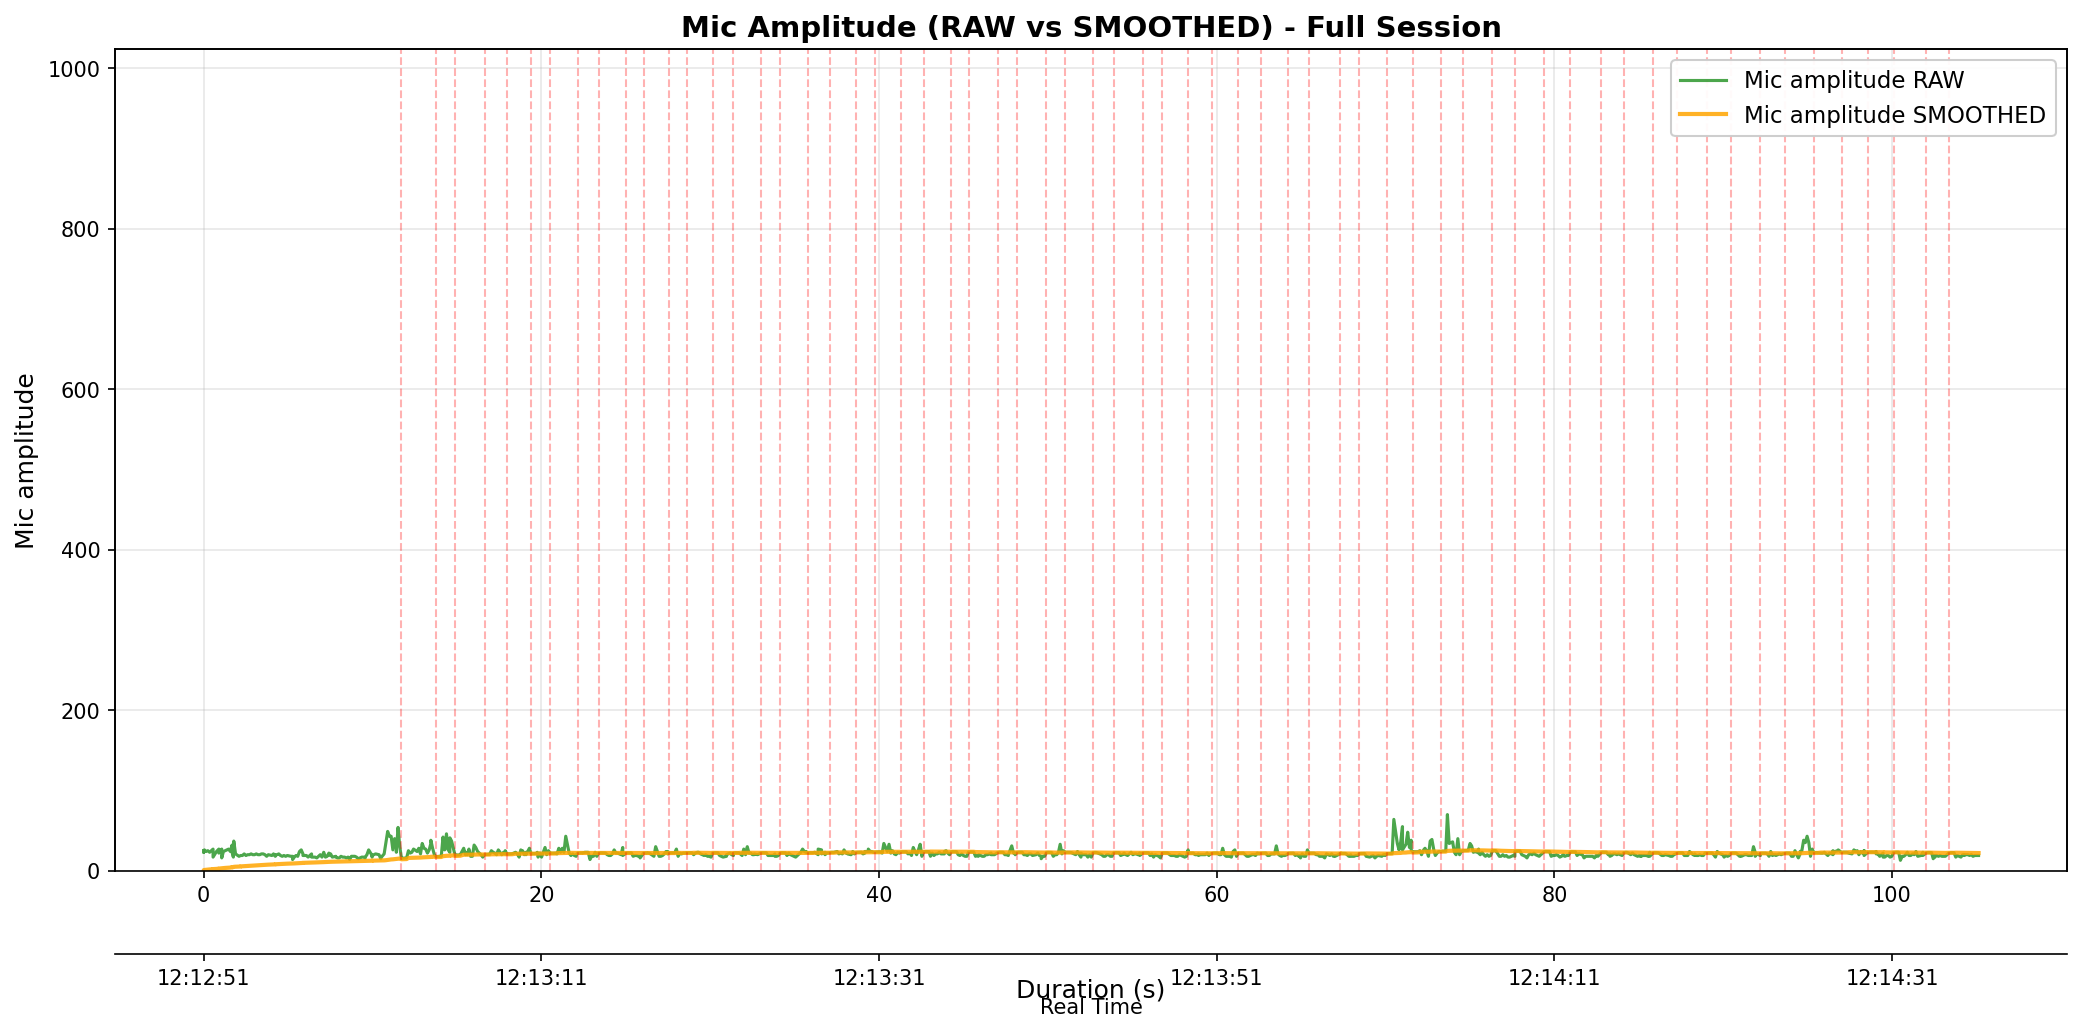

Source data for this figure (header and first rows):
elapsed_s, unix_ts, arduino_ms, sound_amp, tip_count, last_tip_dt_ms, reed_state, bucket_rate_mm_hr, mic_db_unfiltered, mic_db_filtered
0.0, 1771474371, 111600, 25, 0, 0, 1, 0.0, 27.96, 0.2796
0.0, 1771474371, 111700, 23, 0, 0, 1, 0.0, 27.23, 0.5491
0.0, 1771474371, 111800, 24, 0, 0, 1, 0.0, 27.6, 0.8197
0.04249, 1771474371, 111900, 26, 0, 0, 1, 0.0, 28.3, 1.094
0.1468, 1771474371, 112000, 24, 0, 0, 1, 0.0, 27.6, 1.36
0.2479, 1771474372, 112100, 25, 0, 0, 1, 0.0, 27.96, 1.626
0.3528, 1771474372, 112200, 23, 0, 0, 1, 0.0, 27.23, 1.882
0.5569, 1771474372, 112300, 27, 0, 0, 1, 0.0, 28.63, 2.149
0.5569, 1771474372, 112400, 17, 0, 0, 1, 0.0, 24.61, 2.374
0.7606, 1771474372, 112500, 24, 0, 0, 1, 0.0, 27.6, 2.626
0.8994, 1771474372, 112600, 27, 0, 0, 1, 0.0, 28.63, 2.886
0.8994, 1771474372, 112700, 22, 0, 0, 1, 0.0, 26.85, 3.126
1.069, 1771474372, 112800, 27, 0, 0, 1, 0.0, 28.63, 3.381
1.069, 1771474372, 112900, 16, 0, 0, 1, 0.0, 24.08, 3.588
1.17, 1771474372, 113000, 24, 0, 0, 1, 0.0, 27.6, 3.828
1.275, 1771474373, 113100, 25, 0, 0, 1, 0.0, 27.96, 4.069
1.479, 1771474373, 113200, 27, 0, 0, 1, 0.0, 28.63, 4.315
1.58, 1771474373, 113300, 24, 0, 0, 1, 0.0, 27.6, 4.548
1.681, 1771474373, 113400, 32, 0, 0, 1, 0.0, 30.1, 4.803
1.681, 1771474373, 113500, 23, 0, 0, 1, 0.0, 27.23, 5.028
1.759, 1771474373, 113600, 17, 0, 0, 1, 0.0, 24.61, 5.223
1.784, 1771474373, 113700, 37, 0, 0, 1, 0.0, 31.36, 5.485
1.888, 1771474373, 113800, 21, 0, 0, 1, 0.0, 26.44, 5.694
2.093, 1771474373, 113900, 18, 0, 0, 1, 0.0, 25.11, 5.888
2.196, 1771474373, 114000, 19, 0, 0, 1, 0.0, 25.58, 6.085
2.196, 1771474373, 114100, 19, 0, 0, 1, 0.0, 25.58, 6.28
2.298, 1771474374, 114200, 19, 0, 0, 1, 0.0, 25.58, 6.473
2.4, 1771474374, 114300, 21, 0, 0, 1, 0.0, 26.44, 6.673
2.503, 1771474374, 114400, 19, 0, 0, 1, 0.0, 25.58, 6.862
2.605, 1771474374, 114500, 20, 0, 0, 1, 0.0, 26.02, 7.053
2.707, 1771474374, 114600, 20, 0, 0, 1, 0.0, 26.02, 7.243
2.809, 1771474374, 114700, 21, 0, 0, 1, 0.0, 26.44, 7.435
2.911, 1771474374, 114800, 20, 0, 0, 1, 0.0, 26.02, 7.621
3.014, 1771474374, 114900, 20, 0, 0, 1, 0.0, 26.02, 7.805
3.115, 1771474374, 115000, 21, 0, 0, 1, 0.0, 26.44, 7.991
3.219, 1771474374, 115100, 20, 0, 0, 1, 0.0, 26.02, 8.172
3.322, 1771474375, 115200, 20, 0, 0, 1, 0.0, 26.02, 8.35
3.422, 1771474375, 115300, 21, 0, 0, 1, 0.0, 26.44, 8.531
3.527, 1771474375, 115400, 21, 0, 0, 1, 0.0, 26.44, 8.71
3.63, 1771474375, 115500, 20, 0, 0, 1, 0.0, 26.02, 8.883
3.732, 1771474375, 115600, 18, 0, 0, 1, 0.0, 25.11, 9.046
3.831, 1771474375, 115700, 20, 0, 0, 1, 0.0, 26.02, 9.215
4.038, 1771474375, 115800, 19, 0, 0, 1, 0.0, 25.58, 9.379
4.137, 1771474375, 115900, 21, 0, 0, 1, 0.0, 26.44, 9.55
4.243, 1771474376, 116000, 18, 0, 0, 1, 0.0, 25.11, 9.705
4.243, 1771474376, 116100, 20, 0, 0, 1, 0.0, 26.02, 9.868
4.346, 1771474376, 116200, 20, 0, 0, 1, 0.0, 26.02, 10.03
4.447, 1771474376, 116300, 21, 0, 0, 1, 0.0, 26.44, 10.19
4.551, 1771474376, 116400, 19, 0, 0, 1, 0.0, 25.58, 10.35
4.652, 1771474376, 116500, 18, 0, 0, 1, 0.0, 25.11, 10.5
4.753, 1771474376, 116600, 19, 0, 0, 1, 0.0, 25.58, 10.65
4.858, 1771474376, 116700, 18, 0, 0, 1, 0.0, 25.11, 10.79
4.957, 1771474376, 116800, 19, 0, 0, 1, 0.0, 25.58, 10.94
5.165, 1771474376, 116900, 18, 0, 0, 1, 0.0, 25.11, 11.08
5.267, 1771474377, 117000, 18, 0, 0, 1, 0.0, 25.11, 11.22
5.267, 1771474377, 117100, 14, 0, 0, 1, 0.0, 22.92, 11.34
5.368, 1771474377, 117200, 17, 0, 0, 1, 0.0, 24.61, 11.47
5.468, 1771474377, 117300, 19, 0, 0, 1, 0.0, 25.58, 11.61
5.572, 1771474377, 117400, 18, 0, 0, 1, 0.0, 25.11, 11.75
5.677, 1771474377, 117500, 24, 0, 0, 1, 0.0, 27.6, 11.9
... 991 more rows
